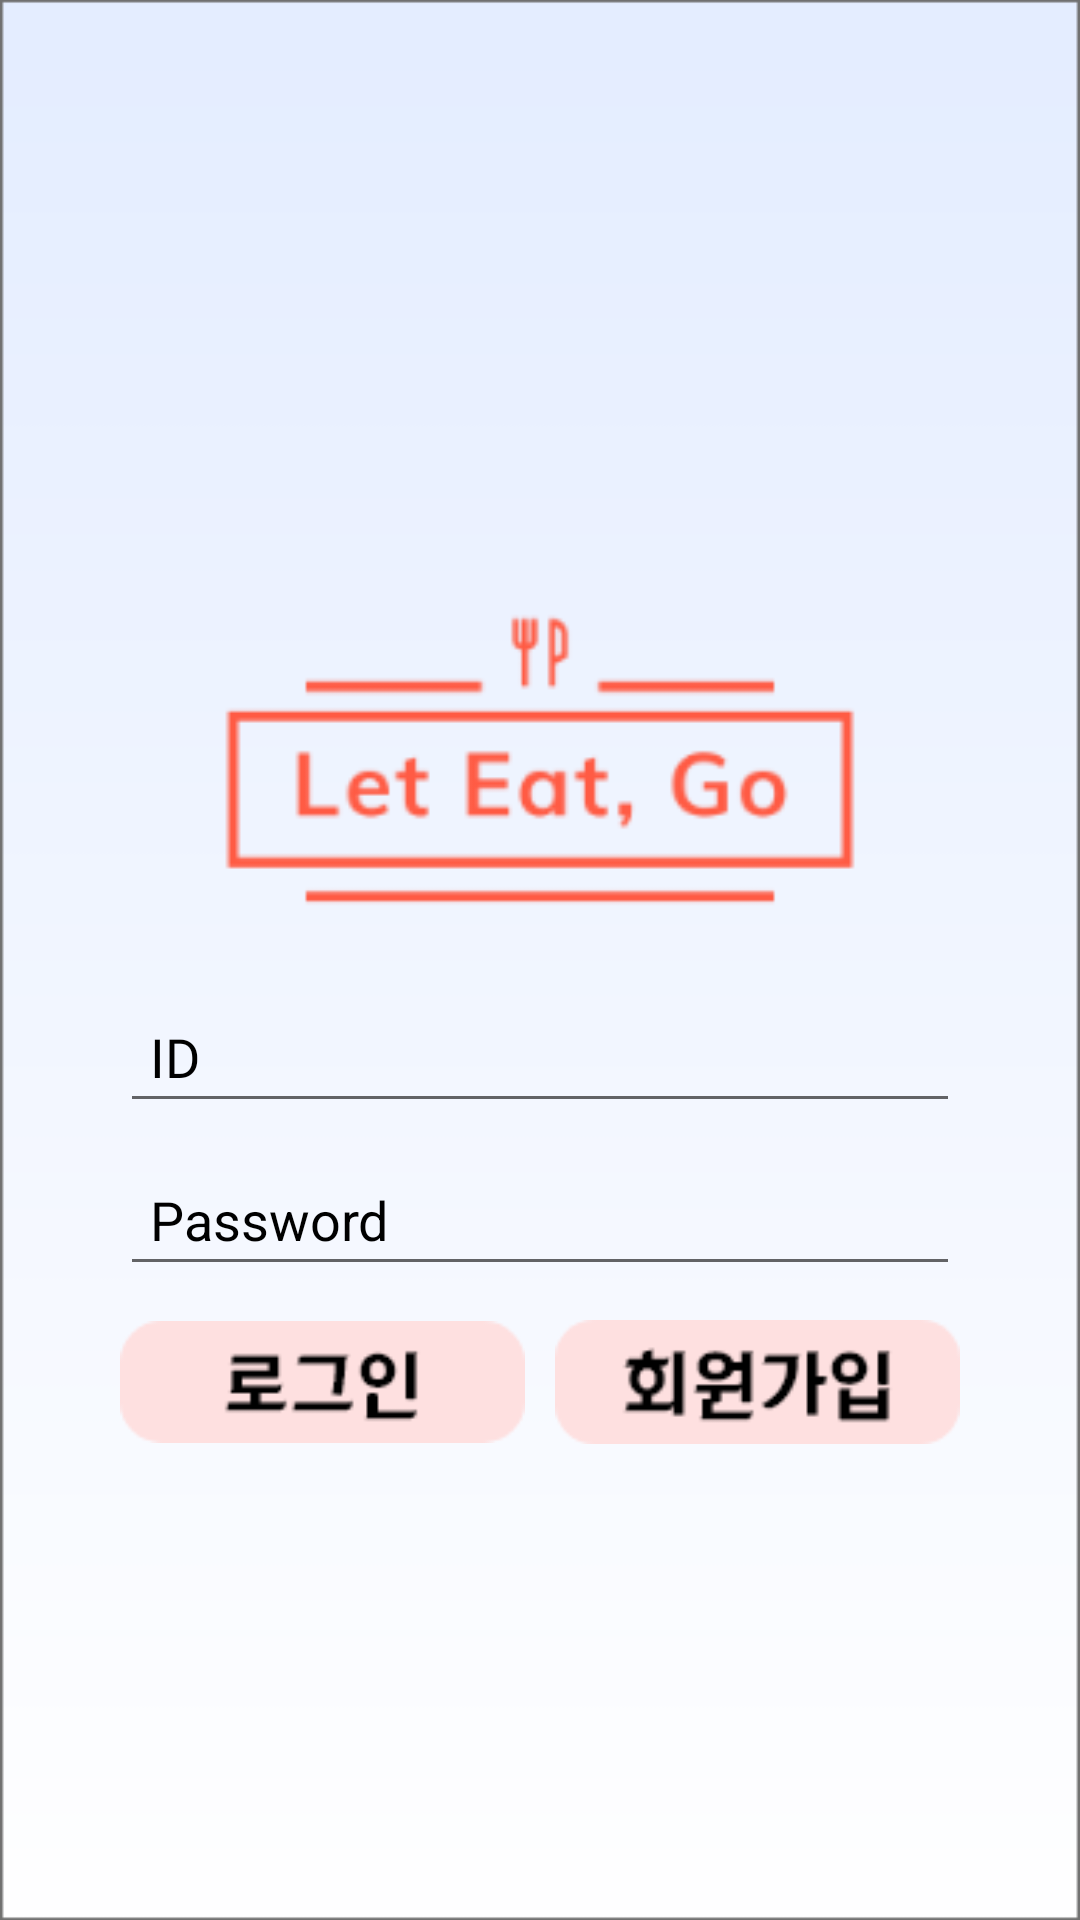

This screen was rendered from an Android layout file. Write that file and the resources it references.
<!-- AndroidManifest.xml: application theme AppTheme -->
<!-- res/layout/activity_login.xml -->
<?xml version="1.0" encoding="utf-8"?>
<LinearLayout xmlns:android="http://schemas.android.com/apk/res/android"
    xmlns:app="http://schemas.android.com/apk/res-auto"
    xmlns:tools="http://schemas.android.com/tools"
    android:layout_width="match_parent"
    android:layout_height="match_parent"
    android:orientation="vertical"
    tools:context=".LoginActivity">

    <LinearLayout
        android:layout_width="match_parent"
        android:layout_height="match_parent"
        android:orientation="vertical"
        android:background="@drawable/login_background">

        <LinearLayout
            android:layout_width="match_parent"
            android:layout_height="wrap_content"
            android:orientation="vertical"
            >
            <LinearLayout
                android:layout_width="280dp"
                android:layout_height="100dp"
                android:orientation="horizontal"
                android:layout_marginTop="10dp"
                android:layout_gravity="center"
                >
            </LinearLayout>


        </LinearLayout>


        <LinearLayout
            android:layout_width="match_parent"
            android:layout_height="wrap_content"
            android:orientation="vertical">

            <LinearLayout
                android:layout_width="280dp"
                android:layout_height="200dp"
                android:layout_gravity="center"
                android:layout_marginTop="10dp"
                android:orientation="vertical">

                <ImageView
                    android:layout_width="280dp"
                    android:layout_height="260dp"
                    android:layout_gravity="center"
                    android:layout_marginTop="0dp"
                    app:srcCompat="@drawable/logo_transparent" />

            </LinearLayout>


        </LinearLayout>

        <LinearLayout
            android:layout_width="match_parent"
            android:layout_height="match_parent"
            android:orientation="vertical">


            <EditText
                android:inputType="text"
                android:layout_width="280dp"
                android:layout_height="wrap_content"
                android:hint="ID"
                android:layout_gravity="center"
                android:fontFamily="@font/bmhanna"
                android:padding="10dp"
                android:textColor="#000000"
                android:textColorHint="#000000"
                android:id="@+id/textId"
                android:layout_marginTop="10dp"
                />
            <EditText
                android:inputType="textPassword"
                android:layout_width="280dp"
                android:layout_height="wrap_content"
                android:hint="Password"
                android:layout_gravity="center"
                android:padding="10dp"
                android:textColor="#000000"
                android:textColorHint="#000000"
                android:id="@+id/textPassword"
                android:layout_marginTop="10dp"
                />

            <LinearLayout
                android:layout_width="280dp"
                android:layout_height="wrap_content"
                android:orientation="horizontal"
                android:layout_marginTop="10dp"
                android:layout_gravity="center"
                >
                <ImageView
                    android:id="@+id/btnLogin"
                    android:layout_width="135dp"
                    android:layout_height="wrap_content"
                    android:layout_gravity="center"
                    android:layout_marginTop="0dp"
                    app:srcCompat="@drawable/btn_login" />

                <ImageView
                    android:id="@+id/btnSignup"
                    android:layout_width="135dp"
                    android:layout_height="wrap_content"
                    android:layout_gravity="center"
                    android:layout_marginLeft="10dp"
                    android:layout_marginTop="0dp"
                    app:srcCompat="@drawable/btn_signup" />

            </LinearLayout>
        </LinearLayout>
    </LinearLayout>
</LinearLayout>
<!-- resources referenced by this layout -->
<resources>
  <!-- drawable btn_login: png bitmap (drawable, 1748 bytes) -->
  <!-- drawable btn_signup: png bitmap (drawable, 2342 bytes) -->
  <!-- drawable login_background: png bitmap (drawable, 7911 bytes) -->
  <!-- drawable logo_transparent: png bitmap (drawable, 6260 bytes) -->
  <style name="AppTheme" parent="Theme.AppCompat.Light.NoActionBar">
          
          <item name="colorPrimary">@color/colorPrimary</item>
          <item name="colorPrimaryDark">@color/colorPrimaryDark</item>
          <item name="colorAccent">@color/colorAccent</item>
          <item name="android:windowBackground">@color/colorBackgroud</item>
      </style>
  <color name="colorPrimary">#FA5858</color>
  <color name="colorPrimaryDark">#FA5858</color>
  <color name="colorAccent">#D81B60</color>
  <color name="colorBackgroud">#EFFBFB</color>
</resources>
